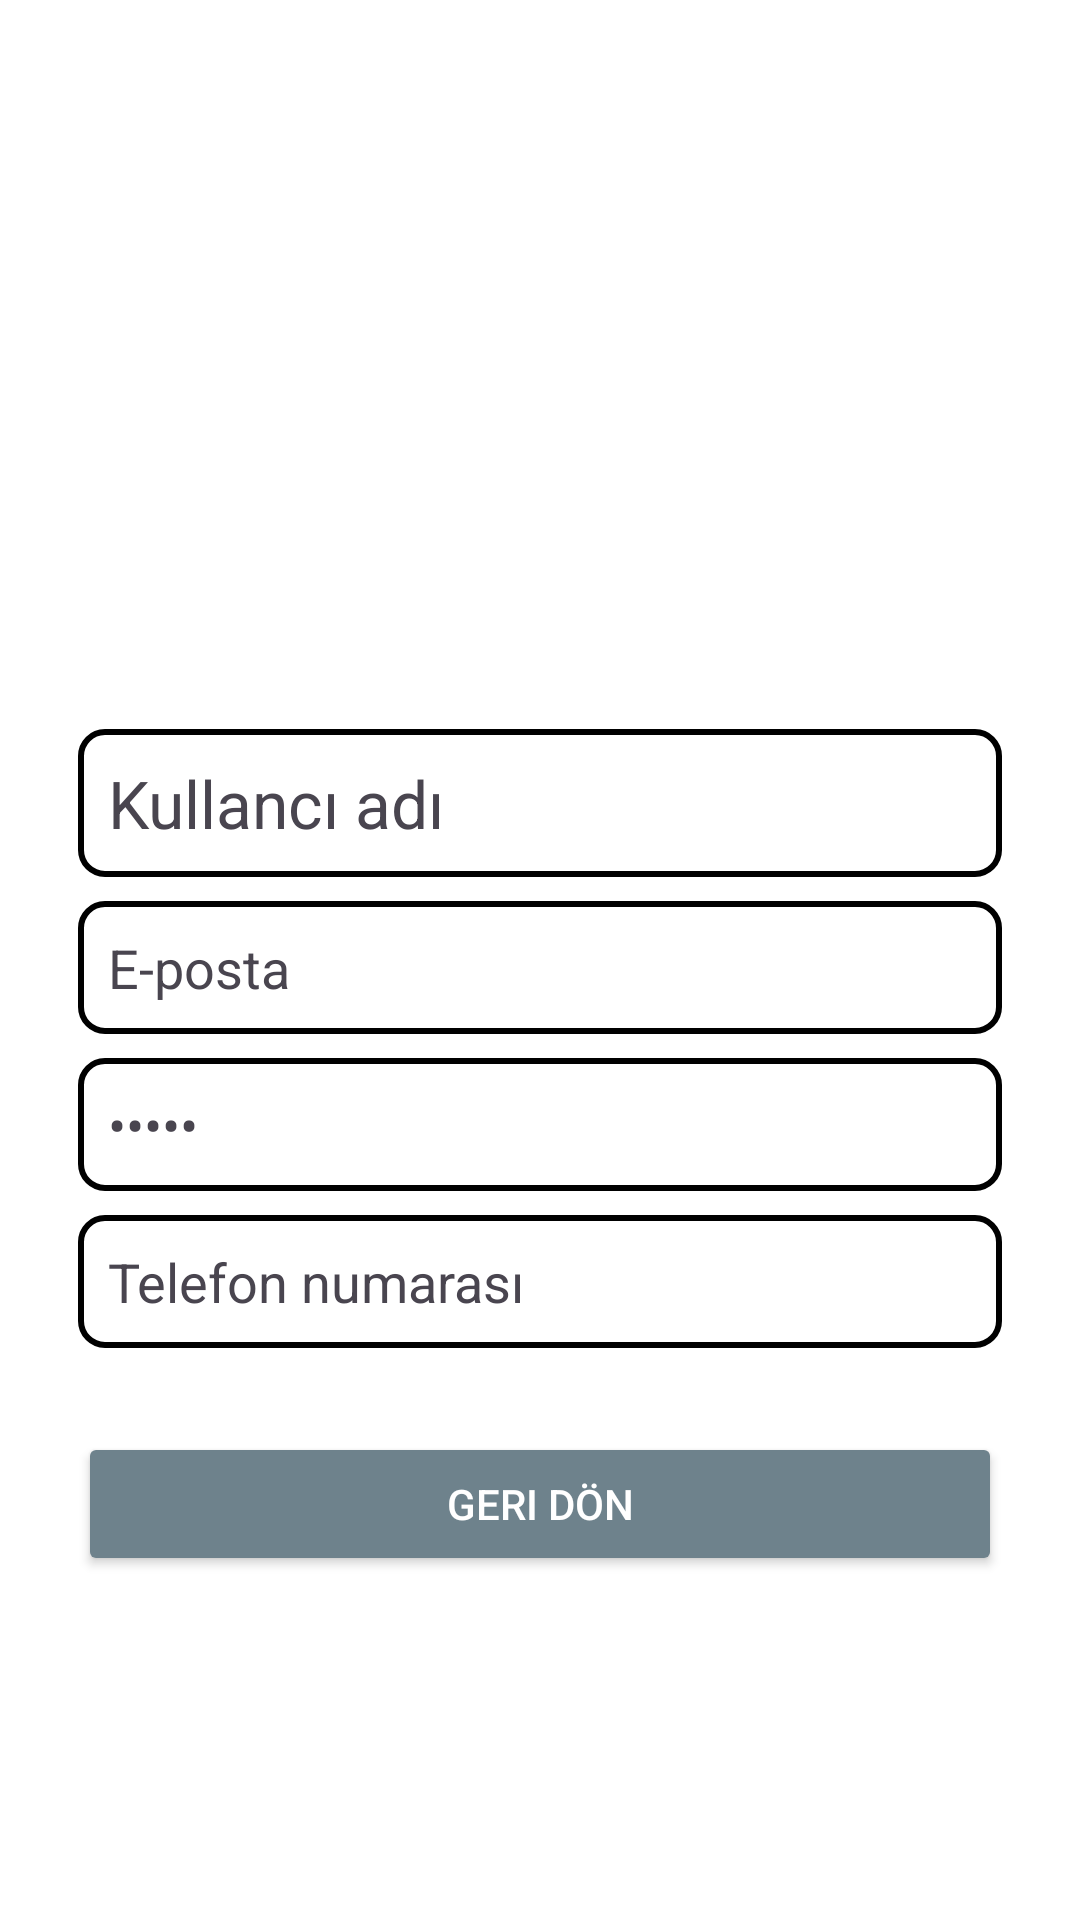

Here is an Android app screen rendered from its layout file. Give the layout XML and the strings, colors and styles it references.
<!-- AndroidManifest.xml: application theme Theme.SoruCozumPaylasimUygulamasi -->
<!-- res/layout/activity_profile.xml -->
<?xml version="1.0" encoding="utf-8"?>
<LinearLayout xmlns:android="http://schemas.android.com/apk/res/android"
    xmlns:app="http://schemas.android.com/apk/res-auto"
    android:id="@+id/main"
    android:layout_width="match_parent"
    android:layout_height="match_parent"
    android:orientation="vertical"
    android:padding="10dp"
    android:background="#FFFFFF">

    <ImageView
        android:id="@+id/imageView7"
        android:layout_width="149dp"
        android:layout_height="213dp"
        android:layout_marginStart="120dp"
        app:srcCompat="@drawable/profile" />

    <TextView
        android:id="@+id/tvUsername"
        android:layout_width="match_parent"
        android:layout_height="wrap_content"
        android:background="@drawable/textview_border"
        android:text="Kullancı adı"
        android:textSize="22dp"

        android:layout_marginTop="20dp"
        android:layout_marginStart="16dp"
        android:layout_marginEnd="16dp"
        android:layout_marginBottom="8dp" />

    <TextView
        android:id="@+id/tvEmail"
        android:layout_width="match_parent"
        android:layout_height="wrap_content"
        android:text="E-posta"
        android:textSize="18sp"
        android:background="@drawable/textview_border"

        android:layout_marginStart="16dp"
        android:layout_marginEnd="16dp"/>

    <TextView
        android:id="@+id/tvPassword"
        android:layout_width="match_parent"
        android:layout_height="wrap_content"
        android:text="Şifre"
        android:inputType="textPassword"
        android:background="@drawable/textview_border"
        android:textSize="18sp"
        android:layout_marginTop="8dp"
        android:layout_marginStart="16dp"
        android:layout_marginEnd="16dp" />

    <TextView
        android:id="@+id/tvPhone"
        android:layout_width="match_parent"
        android:layout_height="wrap_content"
        android:text="Telefon numarası"
        android:background="@drawable/textview_border"
        android:textSize="18sp"
        android:layout_marginBottom="12dp"
        android:layout_marginTop="8dp"
        android:layout_marginStart="16dp"
        android:layout_marginEnd="16dp" />

    <Button
        android:id="@+id/btnLogout"
        android:layout_width="match_parent"
        android:layout_height="wrap_content"
        android:backgroundTint="@color/frostedGray"
        android:text="Geri Dön"
        android:textColor="@color/white"
        android:padding="12dp"
        android:layout_marginTop="16dp"
        android:layout_marginStart="16dp"
        android:layout_marginEnd="16dp"/>

</LinearLayout>
<!-- resources referenced by this layout -->
<resources>
  <color name="frostedGray">#6E828C</color>
  <color name="white">#FFFFFFFF</color>
  <!-- drawable textview_border (drawable) -->
  <shape xmlns:android="http://schemas.android.com/apk/res/android"
      android:shape="rectangle">
      <solid android:color="#FFFFFF"/> 
      <stroke
          android:width="2dp"
          android:color="#000000" />
      <corners android:radius="8dp"/>   
      <padding
          android:left="10dp"
          android:top="10dp"
          android:right="10dp"
          android:bottom="10dp"/>       
  </shape>
  <style name="Theme.SoruCozumPaylasimUygulamasi" parent="Base.Theme.SoruCozumPaylasimUygulamasi" />
  <style name="Base.Theme.SoruCozumPaylasimUygulamasi" parent="Theme.Material3.DayNight.NoActionBar">
  
          <item name="colorPrimary">@color/blue</item>
          <item name="colorPrimaryVariant">@color/blue</item>
          <item name="android:statusBarColor">@color/blue</item>
      </style>
  <color name="blue">#8BBCD5</color>
</resources>
